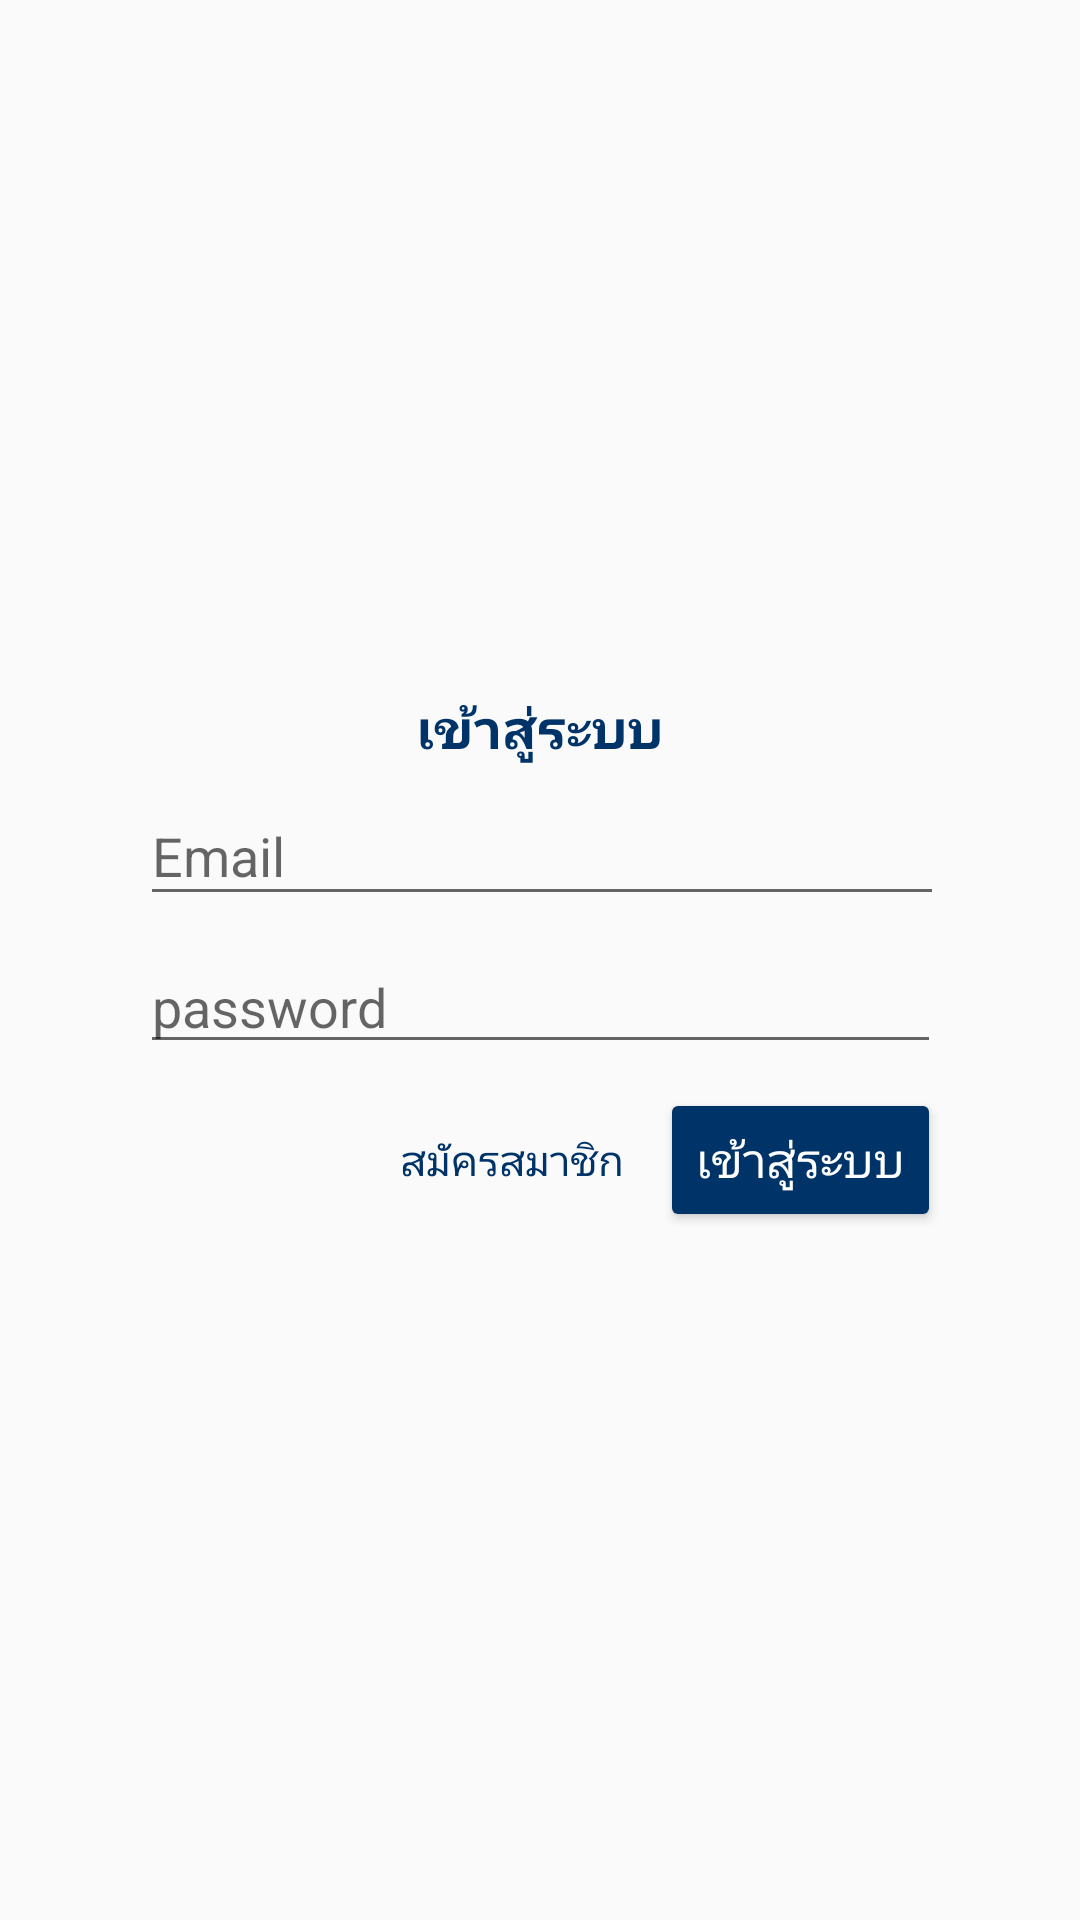

Reconstruct the res/layout file that produces this screen, plus the resources it refers to.
<!-- AndroidManifest.xml: application theme AppTheme.NoActionBar -->
<!-- res/layout/activity_login.xml -->
<?xml version="1.0" encoding="utf-8"?>
<androidx.constraintlayout.widget.ConstraintLayout xmlns:android="http://schemas.android.com/apk/res/android"
    xmlns:app="http://schemas.android.com/apk/res-auto"
    xmlns:tools="http://schemas.android.com/tools"
    android:layout_width="match_parent"
    android:layout_height="match_parent"
    tools:context=".login.loginActivity">

    <TextView
        android:id="@+id/login"
        android:layout_width="wrap_content"
        android:layout_height="32dp"
        android:layout_marginTop="1dp"
        android:text="เข้าสู่ระบบ"
        android:textColor="@color/blue"
        android:textSize="18sp"
        android:textStyle="bold"
        app:layout_constraintBottom_toTopOf="@+id/email_edit_text"
        app:layout_constraintEnd_toEndOf="parent"
        app:layout_constraintHorizontal_bias="0.5"
        app:layout_constraintStart_toStartOf="parent"
        app:layout_constraintTop_toTopOf="parent"
        app:layout_constraintVertical_chainStyle="packed" />

    <EditText
        android:id="@+id/password_edit_text"
        android:layout_width="267dp"
        android:layout_height="wrap_content"
        android:layout_marginBottom="8dp"
        android:ems="10"
        android:hint="password"
        android:inputType="textPassword"
        app:layout_constraintBottom_toTopOf="@+id/login_button"
        app:layout_constraintEnd_toEndOf="parent"
        app:layout_constraintHorizontal_bias="0.5"
        app:layout_constraintStart_toStartOf="parent"
        app:layout_constraintTop_toBottomOf="@+id/email_edit_text" />

    <EditText
        android:id="@+id/email_edit_text"
        android:layout_width="268dp"
        android:layout_height="43dp"
        android:layout_marginBottom="8dp"
        android:ems="10"
        android:hint="Email"
        android:inputType="textEmailAddress"
        android:textSize="18sp"
        app:layout_constraintBottom_toTopOf="@+id/password_edit_text"
        app:layout_constraintStart_toStartOf="@+id/password_edit_text"
        app:layout_constraintTop_toBottomOf="@+id/login"
        app:layout_constraintVertical_chainStyle="packed" />

    <Button
        android:id="@+id/regist_button"
        style="@style/Widget.AppCompat.Button.Borderless.Colored"
        android:layout_width="wrap_content"
        android:layout_height="wrap_content"
        android:layout_marginTop="8dp"
        android:text="สมัครสมาชิก"
        android:textSize="14sp"
        app:layout_constraintEnd_toStartOf="@+id/login_button"
        app:layout_constraintTop_toBottomOf="@+id/password_edit_text" />

    <Button
        android:id="@+id/login_button"
        style="@style/Widget.AppCompat.Button.Colored"
        android:layout_width="wrap_content"
        android:layout_height="wrap_content"
        android:text="เข้าสู่ระบบ"
        android:textColor="@color/white"
        android:textSize="16sp"
        app:layout_constraintBottom_toBottomOf="parent"
        app:layout_constraintEnd_toEndOf="@+id/password_edit_text"
        app:layout_constraintTop_toBottomOf="@+id/password_edit_text" />


</androidx.constraintlayout.widget.ConstraintLayout>
<!-- resources referenced by this layout -->
<resources>
  <color name="blue">#003368</color>
  <color name="white">#fefefd</color>
  <style name="AppTheme.NoActionBar">
          <item name="windowActionBar">false</item>
          <item name="windowNoTitle">true</item>
      </style>
</resources>
